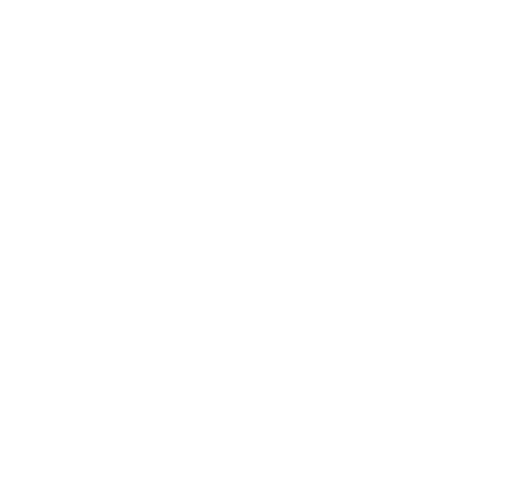
t = 0.00 s
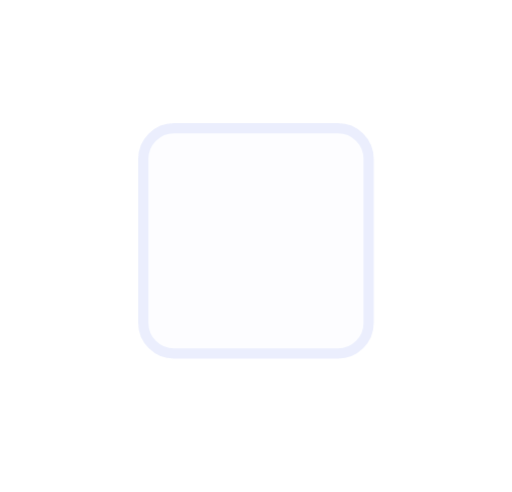
t = 0.29 s
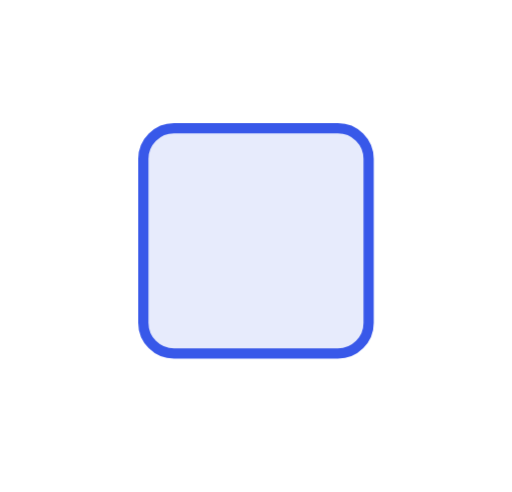
t = 0.88 s
t = 1.41 s: frame unchanged from t = 0.88 s, image omitted
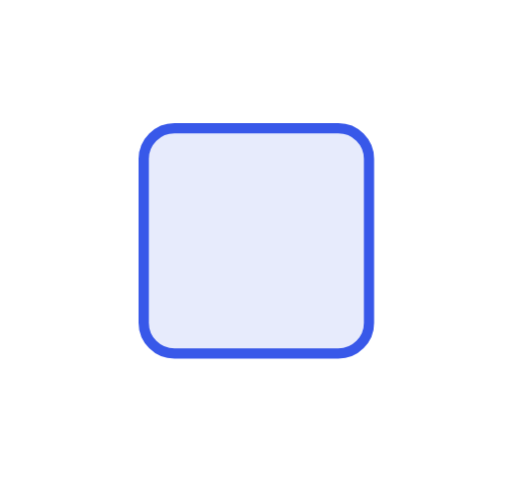
t = 1.65 s
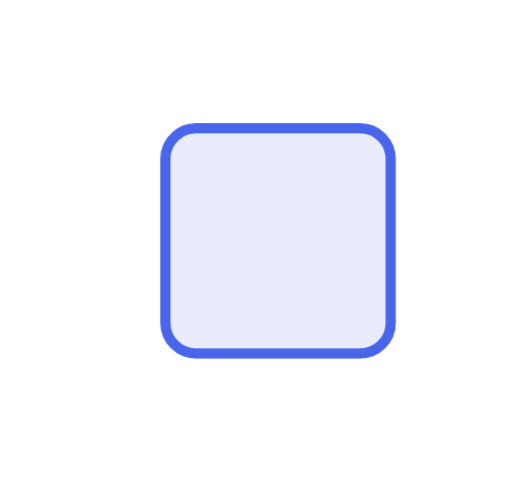
t = 2.13 s

The animated SVG that drew these frames (rendered in a browser with its animation timeline set to each time). Animation: 1 CSS @keyframes rule; one cycle of 2.60 s, repeats indefinitely.

<svg xmlns="http://www.w3.org/2000/svg" viewBox="0 0 100 96"><style>*{animation-direction:reverse!important}</style><style>.b{transform-box:fill-box;transform-origin:50% 50%;animation:fx 2.6s cubic-bezier(.22,1,.36,1) infinite}@keyframes fx{0%{transform:translateX(52px);opacity:0}45%{transform:none;opacity:1}82%{transform:none;opacity:1}100%{transform:none;opacity:0}}</style><rect class="b" x="28" y="25" width="44" height="44" rx="6" fill="#e7ebfc" stroke="#3858e9" stroke-width="2"/></svg>
